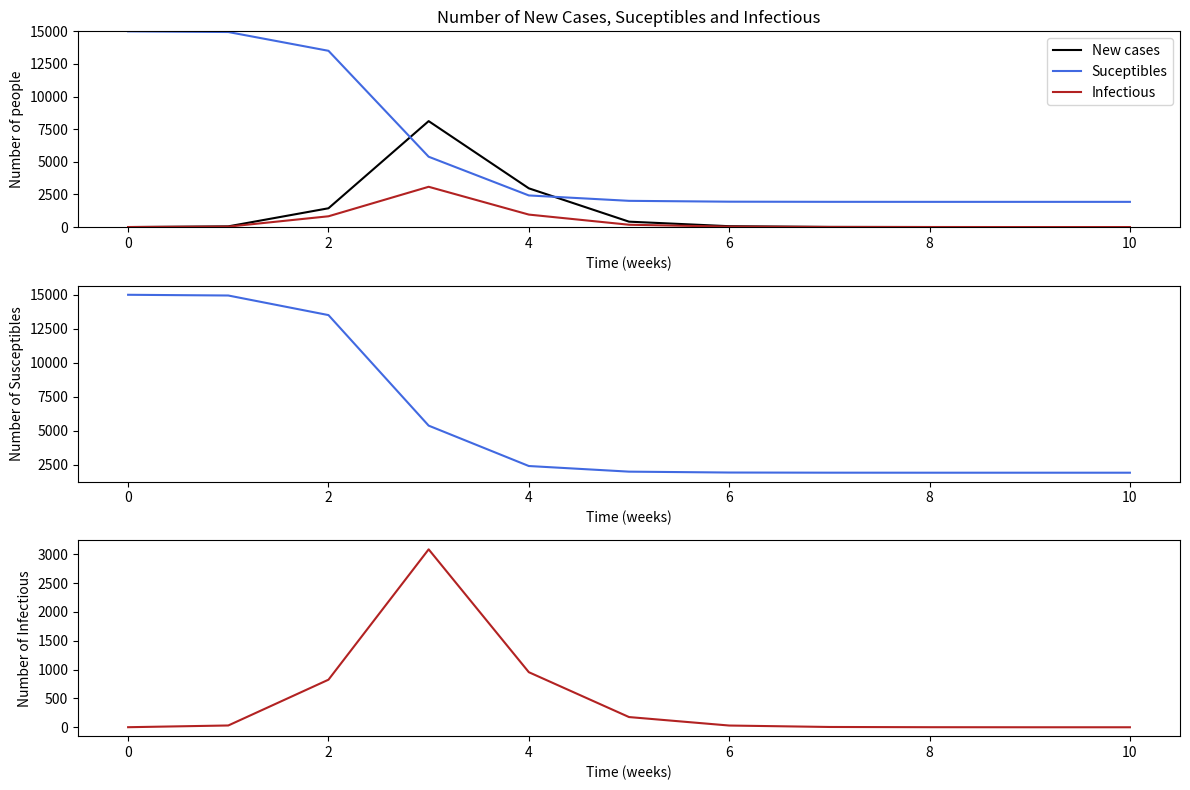

The matplotlib source for this figure:
import numpy as np
import pandas as pd
from scipy.integrate import odeint
import matplotlib.pyplot as plt

# SIR model
def lvmodel(x, t, beta, alpha):
    s, i, r = x
    dsdt = - beta * s * i
    didt = (beta * s * i) - (alpha * i)
    drdt = alpha * i
    return [dsdt, didt, drdt]

# Parameters
n = 100000                              # population size
times = np.arange(0, 11, 1)             # from 0 to 10 weeks
ps0 = 0.15                              # proportion of the population likely to be ill
alpha = 2.55                            # rate of exit from the Infectious compartment
beta = 0.0004                           # effective contact rate
I0 = 1
xstart = [ps0 * n, I0, (1-ps0) * n]

# Simulation of epidemic
solution = odeint(lvmodel, xstart, times, args=(beta, alpha))
solution = np.round(solution, 0)
out1 = pd.DataFrame(solution, columns=['s', 'i', 'r'])
out1['time'] = times
out1['newcases'] = np.concatenate(([0], -np.diff(out1['s'])))

# Graphs
plt.figure(figsize=(12, 8))

# Graphs of evolutions
plt.subplot(3, 1, 1)
plt.plot(out1['time'], out1['newcases'], color='black', label='New cases')
plt.plot(out1['time'], out1['s'], color='royalblue', label='Suceptibles')
plt.plot(out1['time'], out1['i'], color='firebrick', label='Infectious')
plt.ylim(0, ps0 * n)
plt.xlabel('Time (weeks)')
plt.ylabel('Number of people')
plt.title('Number of New Cases, Suceptibles and Infectious')
plt.legend()

# Graph of Susceptibles
plt.subplot(3, 1, 2)
plt.plot(out1['time'], out1['s'], color='royalblue')
plt.xlabel('Time (weeks)')
plt.ylabel('Number of Susceptibles')

# Graph of Infectious
plt.subplot(3, 1, 3)
plt.plot(out1['time'], out1['i'], color='firebrick')
plt.xlabel('Time (weeks)')
plt.ylabel('Number of Infectious')

plt.tight_layout()
plt.show()